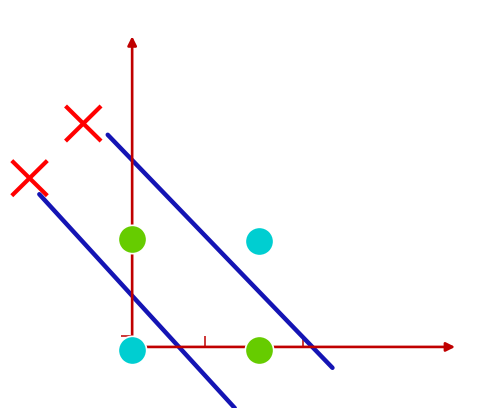

The script that saved this image: (Note: this script raises an exception after producing the figure.)
#!/usr/bin/env python3
"""Slide 013 XOR scatter plot.

Geometry/colors follow analysis/reanalysis_v2/slide_013_reanalysis.txt (fresh
visual re-analysis of unique_slides/slide_013.jpg), section 5a.

The PNG is rendered in ORIGINAL-FRAME PIXEL COORDINATES (960x540 frame) so every
feature lands at the measured original position; the build embeds it at the
mapped panel size.
"""
import matplotlib
matplotlib.use("Agg")
import matplotlib.pyplot as plt

OUT = ("/home/codespace/ai_llm_slides/videos/machine-learning/09_introduction_to_neural_networks/"
       "recreated_pptx/build/slide_013_scatter_v2.png")

# Original-frame panel bbox (px) and the slide-space size it maps to.
PANEL_X0, PANEL_X1 = 510, 800
PANEL_Y0, PANEL_Y1 = 107, 355
W_IN = 4.723
H_IN = 3.986

RED = "#C00000"
NAVY = "#1414B4"
X_RED = "#FF0000"
GREEN = "#66CC00"
CYAN = "#00CED1"

fig = plt.figure(figsize=(W_IN, H_IN), dpi=300)
ax = fig.add_axes([0, 0, 1, 1])
ax.set_xlim(PANEL_X0, PANEL_X1)
ax.set_ylim(PANEL_Y1, PANEL_Y0)   # inverted: image coords, y grows downward
ax.set_aspect("auto")
ax.axis("off")
fig.patch.set_facecolor("white")
ax.set_facecolor("white")

# --- axes (red, with arrowheads) --------------------------------------------
ax.annotate("", xy=(785, 317), xytext=(585, 317),
            arrowprops=dict(arrowstyle="-|>", color=RED, lw=1.9, mutation_scale=13))
ax.annotate("", xy=(585, 122), xytext=(585, 317),
            arrowprops=dict(arrowstyle="-|>", color=RED, lw=1.9, mutation_scale=13))

# small unlabeled ticks
for tx in (630, 690):
    ax.plot([tx, tx], [317, 310], color=RED, lw=1.1, solid_capstyle="butt")
ax.plot([578, 585], [310, 310], color=RED, lw=1.1, solid_capstyle="butt")

# --- two parallel decision lines (navy) -------------------------------------
ax.plot([570, 708], [185, 330], color=NAVY, lw=3.2, solid_capstyle="round", zorder=2)
ax.plot([528, 648], [222, 355], color=NAVY, lw=3.2, solid_capstyle="round", zorder=2)

# --- data marks --------------------------------------------------------------
ax.plot([555 - 10, 555 + 10], [178 - 10, 178 + 10], color=X_RED, lw=3.0, zorder=3)
ax.plot([555 - 10, 555 + 10], [178 + 10, 178 - 10], color=X_RED, lw=3.0, zorder=3)
ax.plot([522 - 10, 522 + 10], [212 - 10, 212 + 10], color=X_RED, lw=3.0, zorder=3)
ax.plot([522 - 10, 522 + 10], [212 + 10, 212 - 10], color=X_RED, lw=3.0, zorder=3)

for cx, cy, col in ((585, 250, GREEN), (663, 319, GREEN), (663, 251, CYAN), (585, 319, CYAN)):
    ax.plot([cx], [cy], marker="o", ms=20.4, mfc=col, mec="white", mew=1.2, zorder=4)

fig.savefig(OUT, dpi=300, facecolor="white")
plt.close(fig)
print("wrote", OUT)
